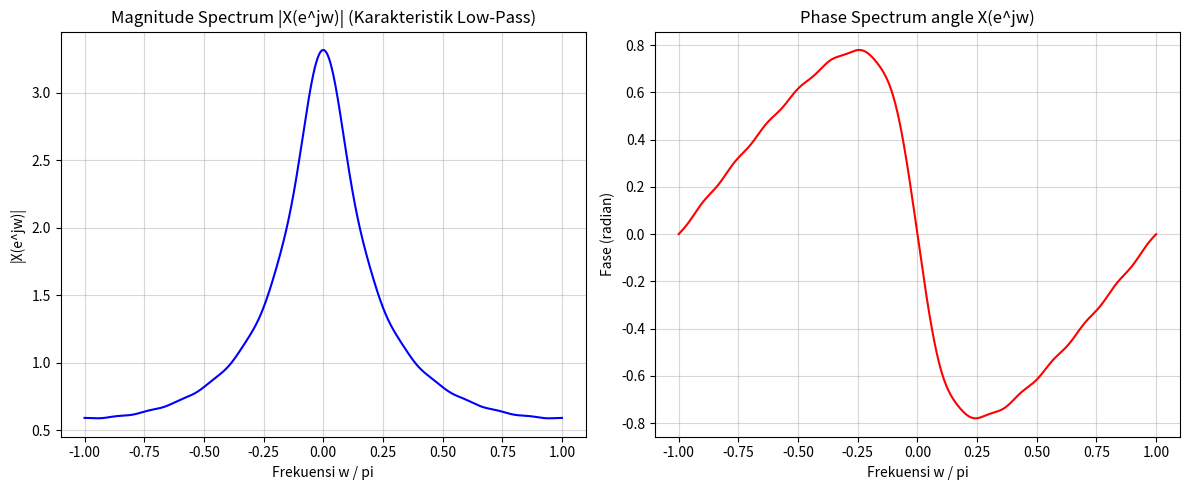

Recreate this plot in Python.
"""
Laboratorium 09: Discrete-Time Fourier Transform (DTFT) & Teorema Parseval
Mata Kuliah: Pengolahan Sinyal Digital - Universitas Nusantara Manado
Dosen Pengampu: Gede Erik Aktama, S.Pd., M.Pd.
Capaian Pembelajaran: CPMK 3 (CPL-A, CPL-B)
"""

import numpy as np
import matplotlib.pyplot as plt

def dtft(x, n, num_points=1000):
    w = np.linspace(-np.pi, np.pi, num_points)
    # Evaluasi deret jumlahan Fourier numerik
    X = np.dot(np.exp(-1j * np.outer(w, n)), x)
    return w, X

def main():
    print("=== LAB 09: ANALISIS SPEKTRUM DTFT & VALIDASI TEOREMA PARSEVAL ===")
    
    # Sekuens Uji: Sinyal Eksponensial Kausal x[n] = (0.7)^n u[n] (15 sampel)
    N = 15
    n = np.arange(N)
    x = (0.7) ** n
    
    w, X = dtft(x, n, num_points=2000)
    
    # 1. Validasi Teorema Parseval: E_time == E_freq
    E_time = np.sum(x ** 2)
    # Integrasi numerik trapesium pada domain frekuensi
    E_freq = (1.0 / (2 * np.pi)) * np.trapz(np.abs(X) ** 2, w)
    
    print(f"Energi Domain Waktu (sum |x|^2)     : {E_time:.6f}")
    print(f"Energi Domain Frekuensi (Parseval)  : {E_freq:.6f}")
    print(f"Selisih Relatif Numerik             : {abs(E_time - E_freq) / E_time * 100:.4f}%")
    
    # Visualisasi Spektrum Magnitude & Phase
    plt.figure(figsize=(12, 5))
    
    plt.subplot(1, 2, 1)
    plt.plot(w / np.pi, np.abs(X), 'b-', lw=1.5)
    plt.title('Magnitude Spectrum |X(e^jw)| (Karakteristik Low-Pass)')
    plt.xlabel('Frekuensi w / pi'); plt.ylabel('|X(e^jw)|'); plt.grid(True, alpha=0.5)
    
    plt.subplot(1, 2, 2)
    plt.plot(w / np.pi, np.angle(X), 'r-', lw=1.5)
    plt.title('Phase Spectrum angle X(e^jw)')
    plt.xlabel('Frekuensi w / pi'); plt.ylabel('Fase (radian)'); plt.grid(True, alpha=0.5)
    
    plt.tight_layout()
    plt.savefig('output_lab_09.png', dpi=150)
    print("Grafik disimpan sebagai 'output_lab_09.png'.")
    plt.show()

if __name__ == '__main__':
    main()
